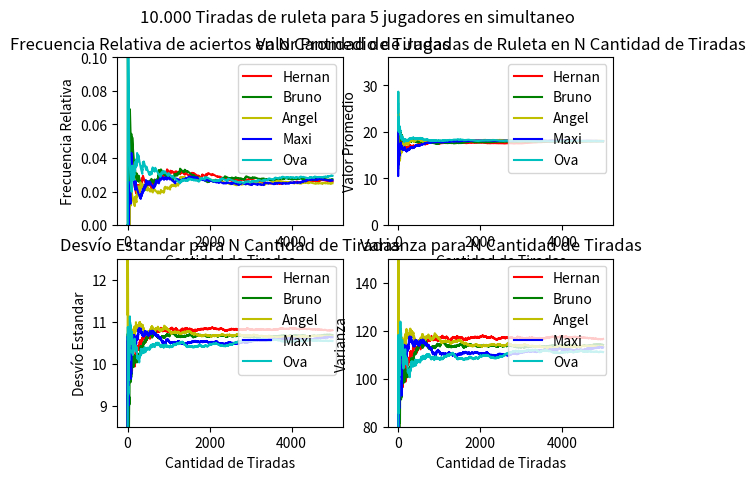
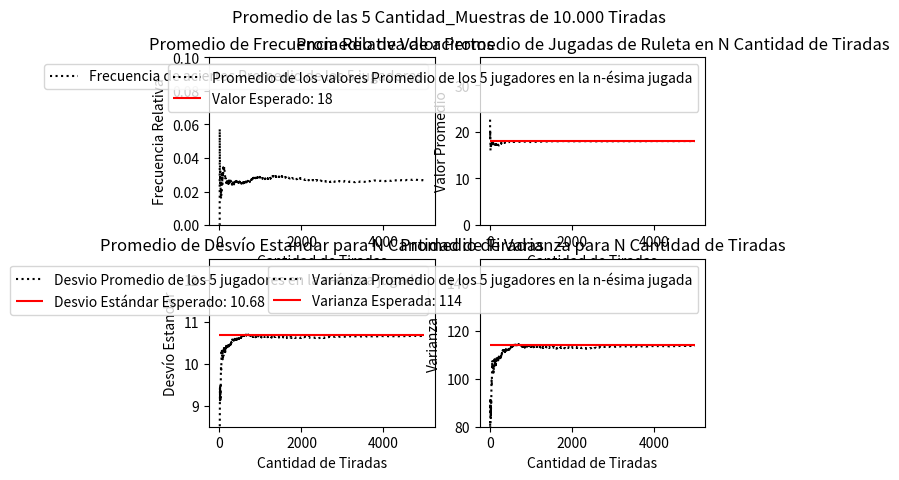

These charts were generated, in order, by the following Python code:
import numpy as np
import matplotlib.pyplot as plt

class Constant:
    NROTIRADAS = 4999
    PROMEDIO = 18
    VARIANZA = 114
    DESVIO_ESTANDAR = np.sqrt(VARIANZA)

ValoresRuleta = [[x for x in range(36)]] 
Colores = ["r-", "g-", "y-", "b-", "c-", "k:"]
Participantes =["Hernan","Bruno","Angel","Maxi","Ova"]
Cantidad_Muestras = len(Participantes)
Valores_Estadisticos = [[0,0,0,0,0] for r in range(Cantidad_Muestras+1)]
Eje_x = [(i+1) for i in range(Constant.NROTIRADAS)]
fig, axs = plt.subplots(2,2)
Tiradas = [[] for j in range(Cantidad_Muestras)]
fRelativa = [[] for j in range(Cantidad_Muestras + 1)]
Promedio = [[] for j in range(Cantidad_Muestras + 1)]
Desvio = [[] for j in range(Cantidad_Muestras + 1)]
Varianza = [[] for j in range(Cantidad_Muestras + 1)]

def main():
    for j in range(Cantidad_Muestras):
        Muestreo(j)
    Graficar()
    Promedios()
    Tabla()
    plt.show()

def Tabla():
    Estadisticos = ["fA(X)","fR(X) (%)","Media","Desvío","Varianza"]
    Cantidad_Columnas = len(Estadisticos)
    Participantes.append("Promedios")
    
    fig, ax = plt.subplots() 
    ax.set_axis_off() 
    table = ax.table( 
        cellText = Valores_Estadisticos,  
        rowLabels = Participantes,  
        colLabels = Estadisticos, 
        rowColours =["tab:red", "tab:green","tab:olive","tab:blue","tab:cyan","tab:gray"],
        colColours =["palegreen"] * Cantidad_Columnas, 
        cellLoc ='center',  
        loc ='upper left')         
   
    ax.set_title('Estadísticos de '+ str(Cantidad_Muestras)+' jugadores en '+str(Constant.NROTIRADAS+1)+' tiradas', fontweight ="bold") 

def Muestreo(j):
    sum = 0
    cont = 0
    for i in range (Constant.NROTIRADAS):
        tirada = np.random.randint(0,37)
        cont += tirada
        Tiradas[j].append(tirada)
        if(Tiradas[j][i] == 12): #El programa está determinado para estudiar la aparicion del numero 12
            sum += 1
        fRelativa[j].append((sum/(i+1)))
        Promedio[j].append(cont/(i+1))
        Desvio[j].append(np.std(Tiradas[j]))
        Varianza[j].append(np.square(Desvio[j][i]))
        if (i == Constant.NROTIRADAS-1):
            Valores_Estadisticos[j][0] = sum
            Valores_Estadisticos[j][1] = round(fRelativa[j][i] * 100,2)
            Valores_Estadisticos[j][2] = round(Promedio[j][i],2)
            Valores_Estadisticos[j][3] = round(Desvio[j][i],4)
            Valores_Estadisticos[j][4] = round(Varianza[j][i],4)

def Graficar():
    fig.suptitle("10.000 Tiradas de ruleta para 5 jugadores en simultaneo")
    for j in range (Cantidad_Muestras):      
        axs[0,0].plot(Eje_x, fRelativa[j], Colores[j], label = Participantes[j])
        axs[0,1].plot(Eje_x, Promedio[j], Colores[j], label = Participantes[j])
        axs[1,0].plot(Eje_x, Desvio[j], Colores[j], label = Participantes[j])
        axs[1,1].plot(Eje_x, Varianza[j], Colores[j], label = Participantes[j])
        AplicarEstilo(axs)

def Promedios():
    fig, axs = plt.subplots(2,2)
    fig.suptitle("Promedio de las 5 Cantidad_Muestras de 10.000 Tiradas")
    for i in range(Constant.NROTIRADAS):
        fRelativa[Cantidad_Muestras].append(np.mean([fRelativa[j][i] for j in range(Cantidad_Muestras)]))
        Promedio[Cantidad_Muestras].append(np.mean([Promedio[j][i] for j in range(Cantidad_Muestras)]))
        Desvio[Cantidad_Muestras].append(np.mean([Desvio[j][i] for j in range(Cantidad_Muestras)]))
        Varianza[Cantidad_Muestras].append(np.mean([Varianza[j][i] for j in range(Cantidad_Muestras)]))
        if (i == Constant.NROTIRADAS-1):
            Valores_Estadisticos[Cantidad_Muestras][0] = round(fRelativa[Cantidad_Muestras][i] * (Constant.NROTIRADAS+1),2)
            Valores_Estadisticos[Cantidad_Muestras][1] = round(fRelativa[Cantidad_Muestras][i] * 100,2)
            Valores_Estadisticos[Cantidad_Muestras][2] = round(Promedio[Cantidad_Muestras][i],2)
            Valores_Estadisticos[Cantidad_Muestras][3] = round(Desvio[Cantidad_Muestras][i],4)
            Valores_Estadisticos[Cantidad_Muestras][4] = round(Varianza[Cantidad_Muestras][i],4)
    axs[0,0].plot(Eje_x, fRelativa[Cantidad_Muestras], Colores[5], label="Frecuencia de aciertos Promedio de los 5 jugadores")
    axs[0,1].plot(Eje_x, Promedio[Cantidad_Muestras], Colores[5], label="Promedio de los valores Promedio de los 5 jugadores en la n-ésima jugada")
    axs[0,1].hlines(Constant.PROMEDIO, 0, Constant.NROTIRADAS, "red", label="Valor Esperado: "+str(Constant.PROMEDIO))
    axs[1,0].plot(Eje_x, Desvio[Cantidad_Muestras], Colores[5], label="Desvio Promedio de los 5 jugadores en la n-ésima jugada")
    axs[1,0].hlines(Constant.DESVIO_ESTANDAR, 0, Constant.NROTIRADAS, "red", label="Desvio Estándar Esperado: "+str(round(Constant.DESVIO_ESTANDAR,2)))
    axs[1,1].plot(Eje_x, Varianza[Cantidad_Muestras], Colores[5], label="Varianza Promedio de los 5 jugadores en la n-ésima jugada")
    axs[1,1].hlines(Constant.VARIANZA, 0, Constant.NROTIRADAS, "red", label="Varianza Esperada: "+str(Constant.VARIANZA))
    AplicarEstiloPromedio(axs)

def AplicarEstilo(axs):
    axs[0,0].set_title('Frecuencia Relativa de aciertos en N Cantidad de Tiradas')
    axs[0,0].set_ylim([0,0.1])
    axs[0,0].set(xlabel='Cantidad de Tiradas', ylabel='Frecuencia Relativa')
    axs[0,0].legend(loc='upper right')
    
    axs[0,1].set_title('Valor Promedio de Jugadas de Ruleta en N Cantidad de Tiradas')
    axs[0,1].set_ylim([0,36])
    axs[0,1].set(xlabel='Cantidad de Tiradas', ylabel='Valor Promedio')
    axs[0,1].legend(loc='upper right')
   
    axs[1,0].set_title('Desvío Estandar para N Cantidad de Tiradas')
    axs[1,0].set_ylim([8.5,12.5])
    axs[1,0].set(xlabel='Cantidad de Tiradas', ylabel='Desvío Estandar')
    axs[1,0].legend(loc='upper right')

    axs[1,1].set_title('Varianza para N Cantidad de Tiradas')
    axs[1,1].set_ylim([80,150])
    axs[1,1].set(xlabel='Cantidad de Tiradas', ylabel='Varianza')
    axs[1,1].legend(loc='upper right')


def AplicarEstiloPromedio(axs):
    axs[0,0].set_title('Promedio de Frecuencia Relativa de aciertos')
    axs[0,0].set_ylim([0,0.1])
    axs[0,0].set(xlabel='Cantidad de Tiradas', ylabel='Frecuencia Relativa')
    axs[0,0].legend(loc='upper right')
    
    axs[0,1].set_title('Promedio de Valor Promedio de Jugadas de Ruleta en N Cantidad de Tiradas')
    axs[0,1].set_ylim([0,36])
    axs[0,1].set(xlabel='Cantidad de Tiradas', ylabel='Valor Promedio')
    axs[0,1].legend(loc='upper right')
   
    axs[1,0].set_title('Promedio de Desvío Estandar para N Cantidad de Tiradas')
    axs[1,0].set_ylim([8.5,12.5])
    axs[1,0].set(xlabel='Cantidad de Tiradas', ylabel='Desvío Estandar')
    axs[1,0].legend(loc='upper right')

    axs[1,1].set_title('Promedio de Varianza para N Cantidad de Tiradas')
    axs[1,1].set_ylim([80,150])
    axs[1,1].set(xlabel='Cantidad de Tiradas', ylabel='Varianza')
    axs[1,1].legend(loc='upper right')

main()